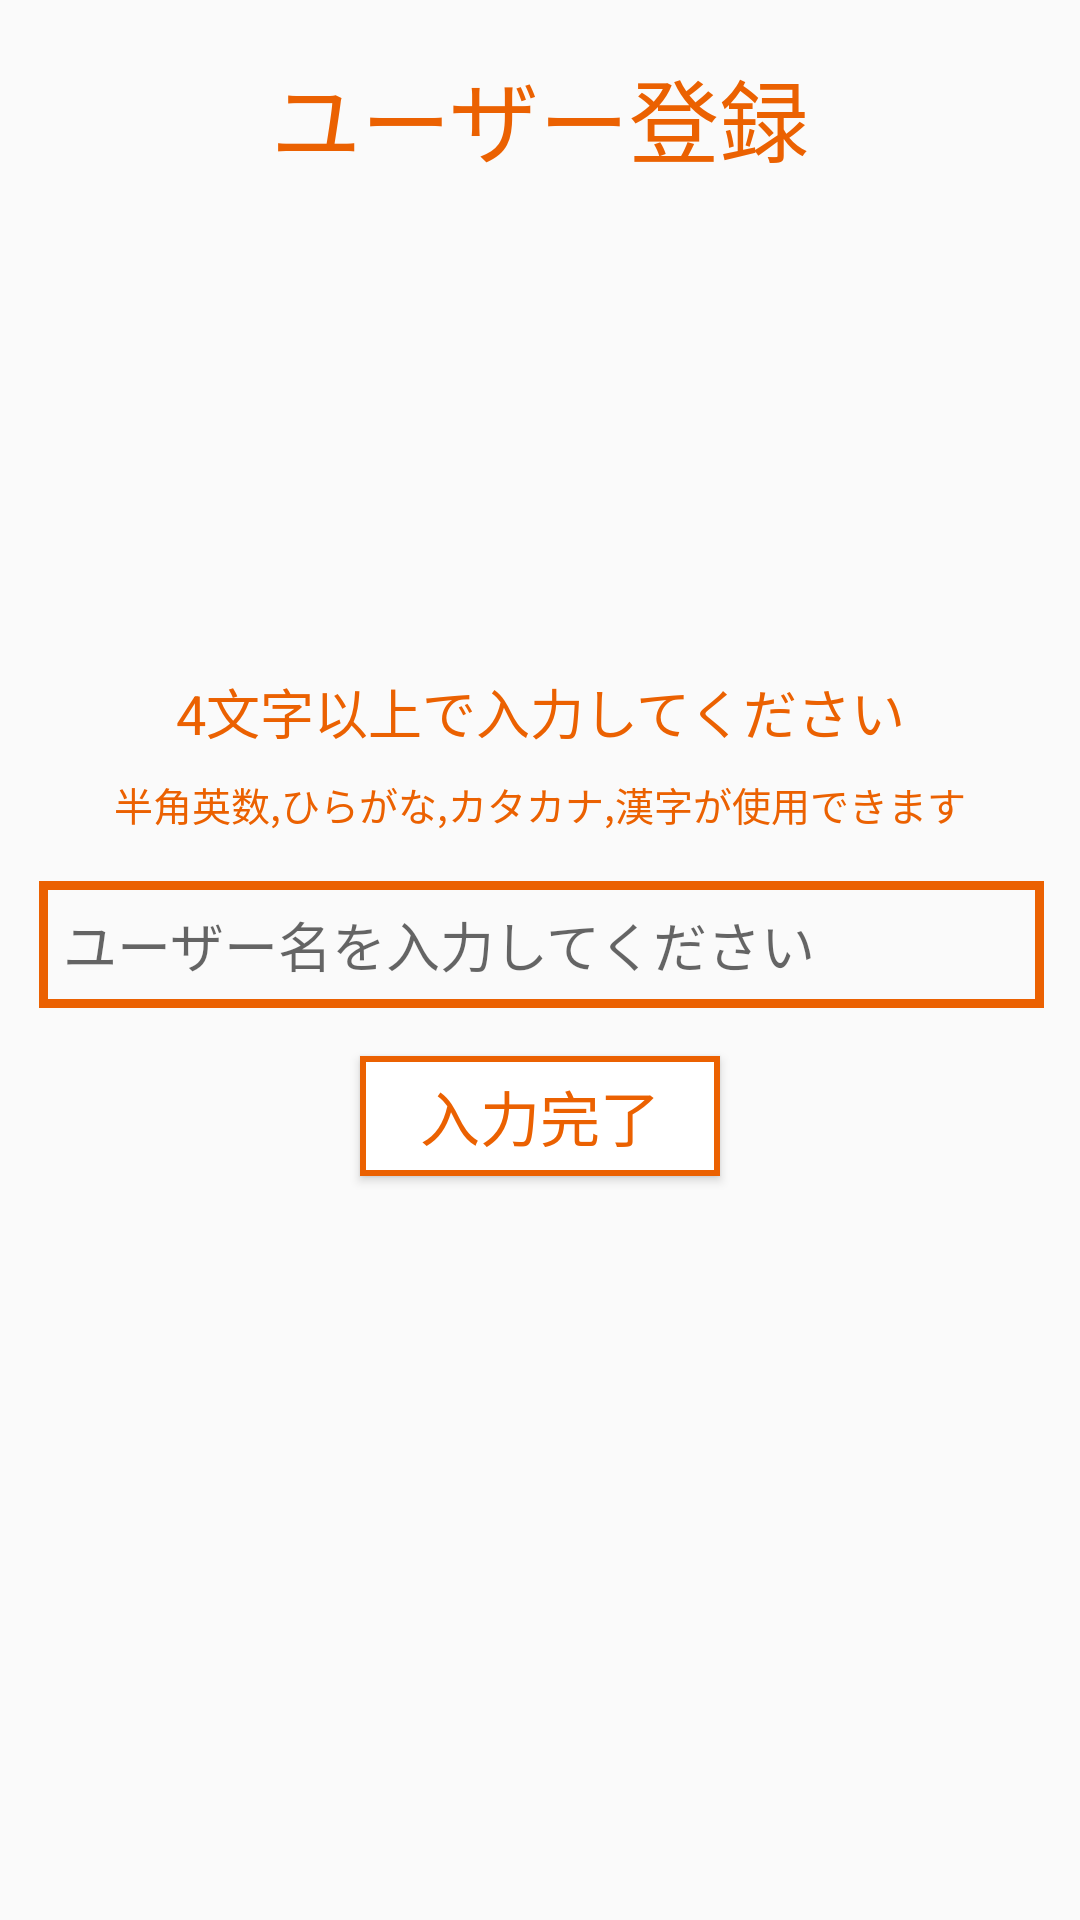

Here is an Android app screen rendered from its layout file. Give the layout XML and the strings, colors and styles it references.
<!-- AndroidManifest.xml: application theme AppTheme -->
<!-- res/layout/activity_resist.xml -->
<?xml version="1.0" encoding="utf-8"?>
<android.support.constraint.ConstraintLayout xmlns:android="http://schemas.android.com/apk/res/android"
    xmlns:app="http://schemas.android.com/apk/res-auto"
    xmlns:tools="http://schemas.android.com/tools"
    android:id="@+id/for_focus"
    android:layout_width="match_parent"
    android:layout_height="match_parent"
    android:focusable="true"
    android:focusableInTouchMode="true"
    android:gravity="center"
    app:layout_gravity="center"
    tools:context=".mainAction.ResistActivity">

    <TextView
        android:id="@+id/user_title"
        android:layout_width="wrap_content"
        android:layout_height="wrap_content"
        android:layout_gravity="center"
        android:layout_marginBottom="8dp"
        android:layout_marginEnd="8dp"
        android:layout_marginLeft="8dp"
        android:layout_marginRight="8dp"
        android:layout_marginStart="8dp"
        android:layout_marginTop="8dp"
        android:gravity="center"
        android:text="ユーザー登録"
        android:textColor="#eb6101"
        android:textSize="30dp"
        app:layout_constraintBottom_toTopOf="@+id/explain_resist"
        app:layout_constraintEnd_toEndOf="parent"
        app:layout_constraintStart_toStartOf="parent"
        app:layout_constraintTop_toTopOf="parent"
        app:layout_constraintVertical_bias="0.054"
        tools:ignore="MissingConstraints" />

    <TextView
        android:id="@+id/explain_resist"
        android:layout_width="wrap_content"
        android:layout_height="wrap_content"
        android:layout_gravity="center"
        android:layout_marginBottom="8dp"
        android:layout_marginEnd="8dp"
        android:layout_marginLeft="8dp"
        android:layout_marginRight="8dp"
        android:layout_marginStart="8dp"
        android:gravity="center"
        android:text="4文字以上で入力してください"
        android:textColor="#eb6101"
        android:textSize="18dp"
        app:layout_constraintBottom_toTopOf="@+id/explain_resist2"
        app:layout_constraintEnd_toEndOf="parent"
        app:layout_constraintStart_toStartOf="parent"
        tools:ignore="MissingConstraints" />

    <TextView
        android:id="@+id/explain_resist2"
        android:layout_width="wrap_content"
        android:layout_height="wrap_content"
        android:layout_gravity="center"
        android:layout_marginBottom="8dp"
        android:layout_marginEnd="8dp"
        android:layout_marginLeft="8dp"
        android:layout_marginRight="8dp"
        android:layout_marginStart="8dp"
        android:text="半角英数,ひらがな,カタカナ,漢字が使用できます"
        android:textColor="@color/koudaisaiorange"
        android:textSize="13dp"
        app:layout_constraintBottom_toTopOf="@+id/scrollView"
        app:layout_constraintEnd_toEndOf="parent"
        app:layout_constraintStart_toStartOf="parent" />

    <Button
        android:id="@+id/send_name"
        android:layout_width="120dp"
        android:layout_height="40dp"
        android:layout_gravity="center"
        android:layout_marginBottom="248dp"
        android:layout_marginEnd="8dp"
        android:layout_marginLeft="8dp"
        android:layout_marginRight="8dp"
        android:layout_marginStart="8dp"
        android:background="@drawable/button_state"
        android:text="入力完了"
        android:textColor="#eb6101"
        android:textSize="20dp"
        app:layout_constraintBottom_toBottomOf="parent"
        app:layout_constraintEnd_toEndOf="parent"
        app:layout_constraintStart_toStartOf="parent"
        tools:ignore="MissingConstraints" />

    <HorizontalScrollView
        android:id="@+id/scrollView"
        android:layout_width="335dp"
        android:layout_height="wrap_content"
        android:layout_marginBottom="8dp"
        android:layout_marginEnd="8dp"
        android:layout_marginLeft="8dp"
        android:layout_marginRight="8dp"
        android:layout_marginStart="8dp"
        app:layout_constraintBottom_toTopOf="@+id/send_name"
        app:layout_constraintEnd_toEndOf="parent"
        app:layout_constraintHorizontal_bias="0.555"
        app:layout_constraintStart_toStartOf="parent"
        tools:ignore="MissingConstraints">

        <EditText
            android:id="@+id/userName"
            android:layout_width="match_parent"
            android:layout_height="wrap_content"
            android:layout_gravity="center"
            android:layout_marginBottom="8dp"
            android:layout_marginTop="8dp"
            android:width="335dp"
            android:background="@drawable/frame_style"
            android:hint="ユーザー名を入力してください"
            android:inputType="text"
            android:paddingBottom="8dp"
            android:paddingLeft="8dp"
            android:paddingRight="8dp"
            android:paddingTop="8dp"
            android:textColorHighlight="#eb6101"
            android:textColorLink="#eb6101"
            app:layout_constraintBottom_toTopOf="@+id/send_name"
            tools:layout_editor_absoluteX="center" />
    </HorizontalScrollView>

</android.support.constraint.ConstraintLayout>
<!-- resources referenced by this layout -->
<resources>
  <color name="koudaisaiorange">#eb6101</color>&gt;
  <!-- drawable button_state (drawable) -->
  <?xml version="1.0" encoding="utf-8"?>
  <selector xmlns:android="http://schemas.android.com/apk/res/android">
      <item android:drawable="@drawable/button_disabled"
          android:state_enabled="false"/>
      <item android:drawable="@drawable/button_pressed"
          android:state_pressed="true"
          android:state_enabled="true"/>
      <item android:drawable="@drawable/button_default"
          android:state_pressed="false"
          android:state_enabled="true"/>
  </selector>
  <!-- drawable frame_style (drawable) -->
  <?xml version="1.0" encoding="utf-8"?>
  <shape xmlns:android="http://schemas.android.com/apk/res/android"
      android:shape="rectangle">
  
      <stroke
          android:width="3dp"
          android:color="#eb6101"/>
  </shape>
  <style name="AppTheme" parent="Theme.AppCompat.Light.NoActionBar">
          
          <item name="colorPrimary">@color/colorPrimary</item>
          <item name="colorPrimaryDark">@android:color/holo_orange_dark</item>
          <item name="colorAccent">@color/colorAccent</item>
      </style>
  <!-- drawable button_disabled (drawable) -->
  <?xml version="1.0" encoding="utf-8"?>
  <shape xmlns:android="http://schemas.android.com/apk/res/android"
      android:shape="rectangle">
      <solid android:color="#cccccc"/>
  
  
  
  
  
  </shape>
  <!-- drawable button_pressed (drawable) -->
  <?xml version="1.0" encoding="utf-8"?>
  <shape xmlns:android="http://schemas.android.com/apk/res/android"
      android:shape="rectangle">
      <solid android:color="#eb6101"/>
  
  
  
  
  
  </shape>
  <!-- drawable button_default (drawable) -->
  <?xml version="1.0" encoding="utf-8"?>
  <shape xmlns:android="http://schemas.android.com/apk/res/android"
      android:shape="rectangle">
      <solid android:color="#ffffff"/>
  
  
  
      <stroke
          android:color="#eb6101"
          android:width="2dp"/>
  
  </shape>
  <color name="colorPrimary">#3F51B5</color>
  <color name="colorAccent">#FF4081</color>
</resources>
